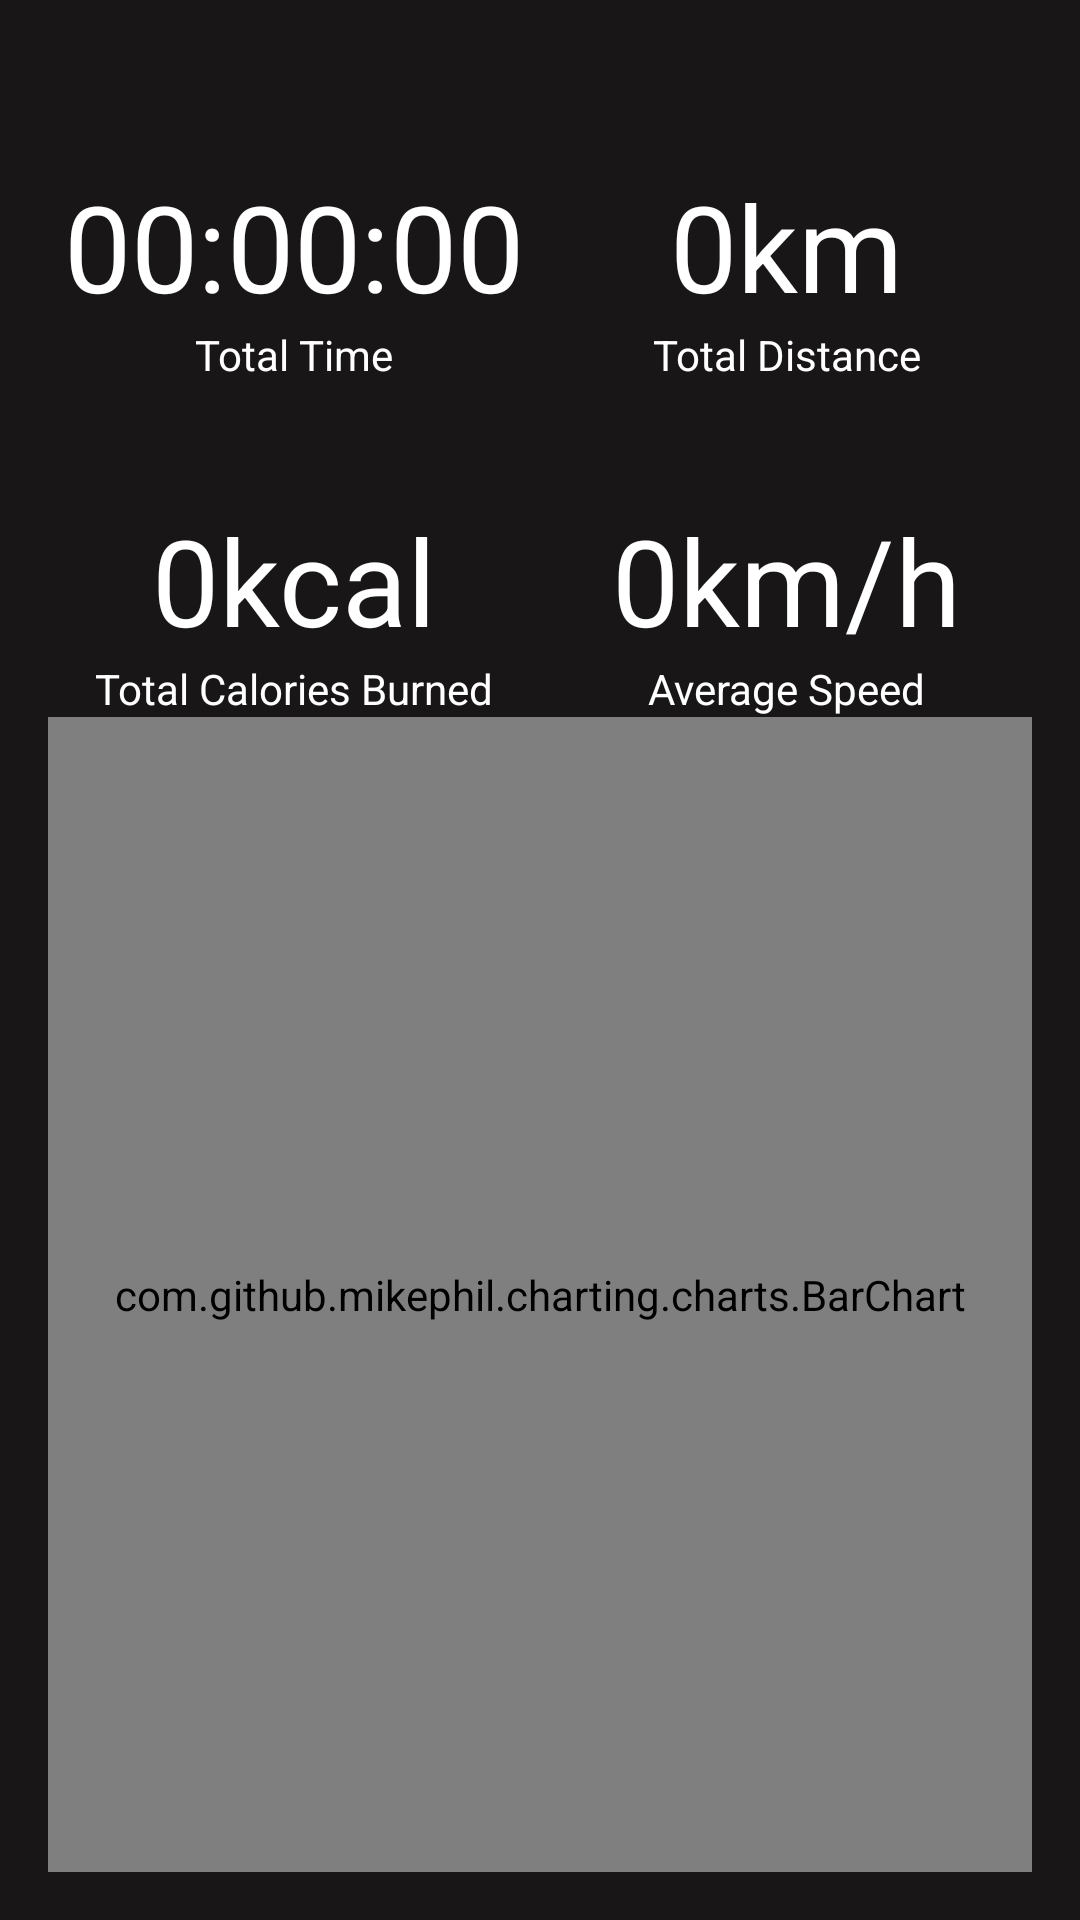

Android layout source for this screen:
<!-- AndroidManifest.xml: application theme Theme.RunningTracker -->
<!-- res/layout/fragment_statistics.xml -->
<?xml version="1.0" encoding="utf-8"?>
<androidx.constraintlayout.widget.ConstraintLayout xmlns:android="http://schemas.android.com/apk/res/android"
    xmlns:app="http://schemas.android.com/apk/res-auto"
    xmlns:tools="http://schemas.android.com/tools"
    android:layout_width="match_parent"
    android:layout_height="match_parent"
    android:background="@color/darkGray"
    android:padding="16dp">

    <com.google.android.material.textview.MaterialTextView
        android:id="@+id/tvTotalDistanceInfo"
        android:layout_width="wrap_content"
        android:layout_height="wrap_content"
        android:text="Total Distance"
        android:textColor="@color/white"
        app:layout_constraintBottom_toTopOf="@+id/tvAverageSpeedInfo"
        app:layout_constraintEnd_toEndOf="@+id/tvTotalDistance"
        app:layout_constraintHorizontal_bias="0.5"
        app:layout_constraintStart_toStartOf="@+id/tvTotalDistance"
        app:layout_constraintTop_toTopOf="parent" />

    <com.google.android.material.textview.MaterialTextView
        android:id="@+id/tvTotalDistance"
        android:layout_width="wrap_content"
        android:layout_height="wrap_content"
        android:text="0km"
        android:textColor="@color/white"
        android:textSize="40sp"
        app:layout_constraintBottom_toTopOf="@+id/tvTotalDistanceInfo"
        app:layout_constraintEnd_toEndOf="parent"
        app:layout_constraintStart_toStartOf="@+id/guideline2" />

    <com.google.android.material.textview.MaterialTextView
        android:id="@+id/tvTotalTimeInfo"
        android:layout_width="wrap_content"
        android:layout_height="wrap_content"
        android:text="Total Time"
        android:textColor="@color/white"
        app:layout_constraintBottom_toTopOf="@+id/tvTotalCaloriesInfo"
        app:layout_constraintEnd_toEndOf="@+id/tvTotalTime"
        app:layout_constraintHorizontal_bias="0.5"
        app:layout_constraintStart_toStartOf="@+id/tvTotalTime"
        app:layout_constraintTop_toTopOf="parent" />

    <com.google.android.material.textview.MaterialTextView
        android:id="@+id/tvTotalTime"
        android:textColor="@color/white"
        android:layout_width="wrap_content"
        android:layout_height="wrap_content"
        android:text="00:00:00"
        android:textSize="40sp"
        app:layout_constraintBottom_toTopOf="@+id/tvTotalTimeInfo"
        app:layout_constraintEnd_toStartOf="@+id/guideline2"
        app:layout_constraintStart_toStartOf="parent" />

    <com.google.android.material.textview.MaterialTextView
        android:id="@+id/tvTotalCaloriesInfo"
        android:layout_width="wrap_content"
        android:layout_height="wrap_content"
        android:text="Total Calories Burned"
        android:textColor="@color/white"
        app:layout_constraintBottom_toTopOf="@+id/guideline"
        app:layout_constraintEnd_toEndOf="@+id/tvTotalCalories"
        app:layout_constraintHorizontal_bias="0.5"
        app:layout_constraintStart_toStartOf="@+id/tvTotalCalories"
        app:layout_constraintTop_toTopOf="parent" />

    <com.google.android.material.textview.MaterialTextView
        android:id="@+id/tvTotalCalories"
        android:layout_width="wrap_content"
        android:layout_height="wrap_content"
        android:text="0kcal"
        android:textColor="@color/white"
        android:textSize="40sp"
        app:layout_constraintBottom_toTopOf="@+id/tvTotalCaloriesInfo"
        app:layout_constraintEnd_toStartOf="@+id/guideline2"
        app:layout_constraintStart_toStartOf="parent" />

    <com.google.android.material.textview.MaterialTextView
        android:id="@+id/tvAverageSpeedInfo"
        android:layout_width="wrap_content"
        android:layout_height="wrap_content"
        android:text="Average Speed"
        android:textColor="@color/white"
        app:layout_constraintBottom_toTopOf="@+id/guideline"
        app:layout_constraintEnd_toEndOf="@+id/tvAverageSpeed"
        app:layout_constraintHorizontal_bias="0.5"
        app:layout_constraintStart_toStartOf="@+id/tvAverageSpeed"
        app:layout_constraintTop_toTopOf="parent" />

    <com.google.android.material.textview.MaterialTextView
        android:id="@+id/tvAverageSpeed"
        android:layout_width="wrap_content"
        android:layout_height="wrap_content"
        android:textColor="@color/white"
        android:text="0km/h"
        android:textSize="40sp"
        app:layout_constraintBottom_toTopOf="@+id/tvAverageSpeedInfo"
        app:layout_constraintEnd_toEndOf="parent"
        app:layout_constraintStart_toStartOf="@+id/guideline2" />

    <androidx.constraintlayout.widget.Guideline
        android:id="@+id/guideline"
        android:layout_width="wrap_content"
        android:layout_height="wrap_content"
        android:orientation="horizontal"
        app:layout_constraintGuide_percent="0.7017784" />

    <androidx.constraintlayout.widget.Guideline
        android:id="@+id/guideline2"
        android:layout_width="wrap_content"
        android:layout_height="wrap_content"
        android:orientation="vertical"
        app:layout_constraintGuide_percent="0.5" />

    <com.github.mikephil.charting.charts.BarChart
        android:id="@+id/barChart"
        android:layout_width="match_parent"
        android:layout_height="0dp"
        app:layout_constraintBottom_toBottomOf="parent"
        app:layout_constraintTop_toBottomOf="@+id/tvAverageSpeedInfo" />

</androidx.constraintlayout.widget.ConstraintLayout>
<!-- resources referenced by this layout -->
<resources>
  <color name="darkGray">#181616</color>
  <color name="white">#FFFFFFFF</color>
  <style name="Theme.RunningTracker" parent="Theme.MaterialComponents.NoActionBar">
          
          <item name="colorPrimary">@color/purple_500</item>
          <item name="colorPrimaryVariant">@color/purple_700</item>
          <item name="colorOnPrimary">@color/white</item>
          
          <item name="colorSecondary">@color/teal_200</item>
          <item name="colorSecondaryVariant">@color/teal_700</item>
          <item name="colorOnSecondary">@color/black</item>
          
          <item name="android:statusBarColor" tools:targetApi="l">?attr/colorPrimaryVariant</item>
          
          <item name="alertDialogTheme">@style/AlertDialogTheme</item>
      </style>
  <color name="purple_500">#FF6200EE</color>
  <color name="purple_700">#FF3700B3</color>
  <color name="teal_200">#21A8A8</color>
  <color name="teal_700">#FF018786</color>
  <color name="black">#FF000000</color>
  <style name="AlertDialogTheme" parent="ThemeOverlay.MaterialComponents.Dialog.Alert">
          <item name="buttonBarPositiveButtonStyle">@style/PositiveButtonStyle</item>
          <item name="buttonBarNegativeButtonStyle">@style/NegativeButtonStyle</item>
      </style>
  <style name="PositiveButtonStyle" parent="Widget.MaterialComponents.Button.TextButton.Dialog">
          <item name="android:textColor">@color/colorAccent</item>
      </style>
  <style name="NegativeButtonStyle" parent="Widget.MaterialComponents.Button.TextButton.Dialog">
          <item name="android:textColor">@color/colorAccent</item>
      </style>
  <!-- not gathered from this repository: default colours our renderer supplied (Android Studio template values) -->
  <color name="colorAccent">#FF03DAC5</color>
</resources>
